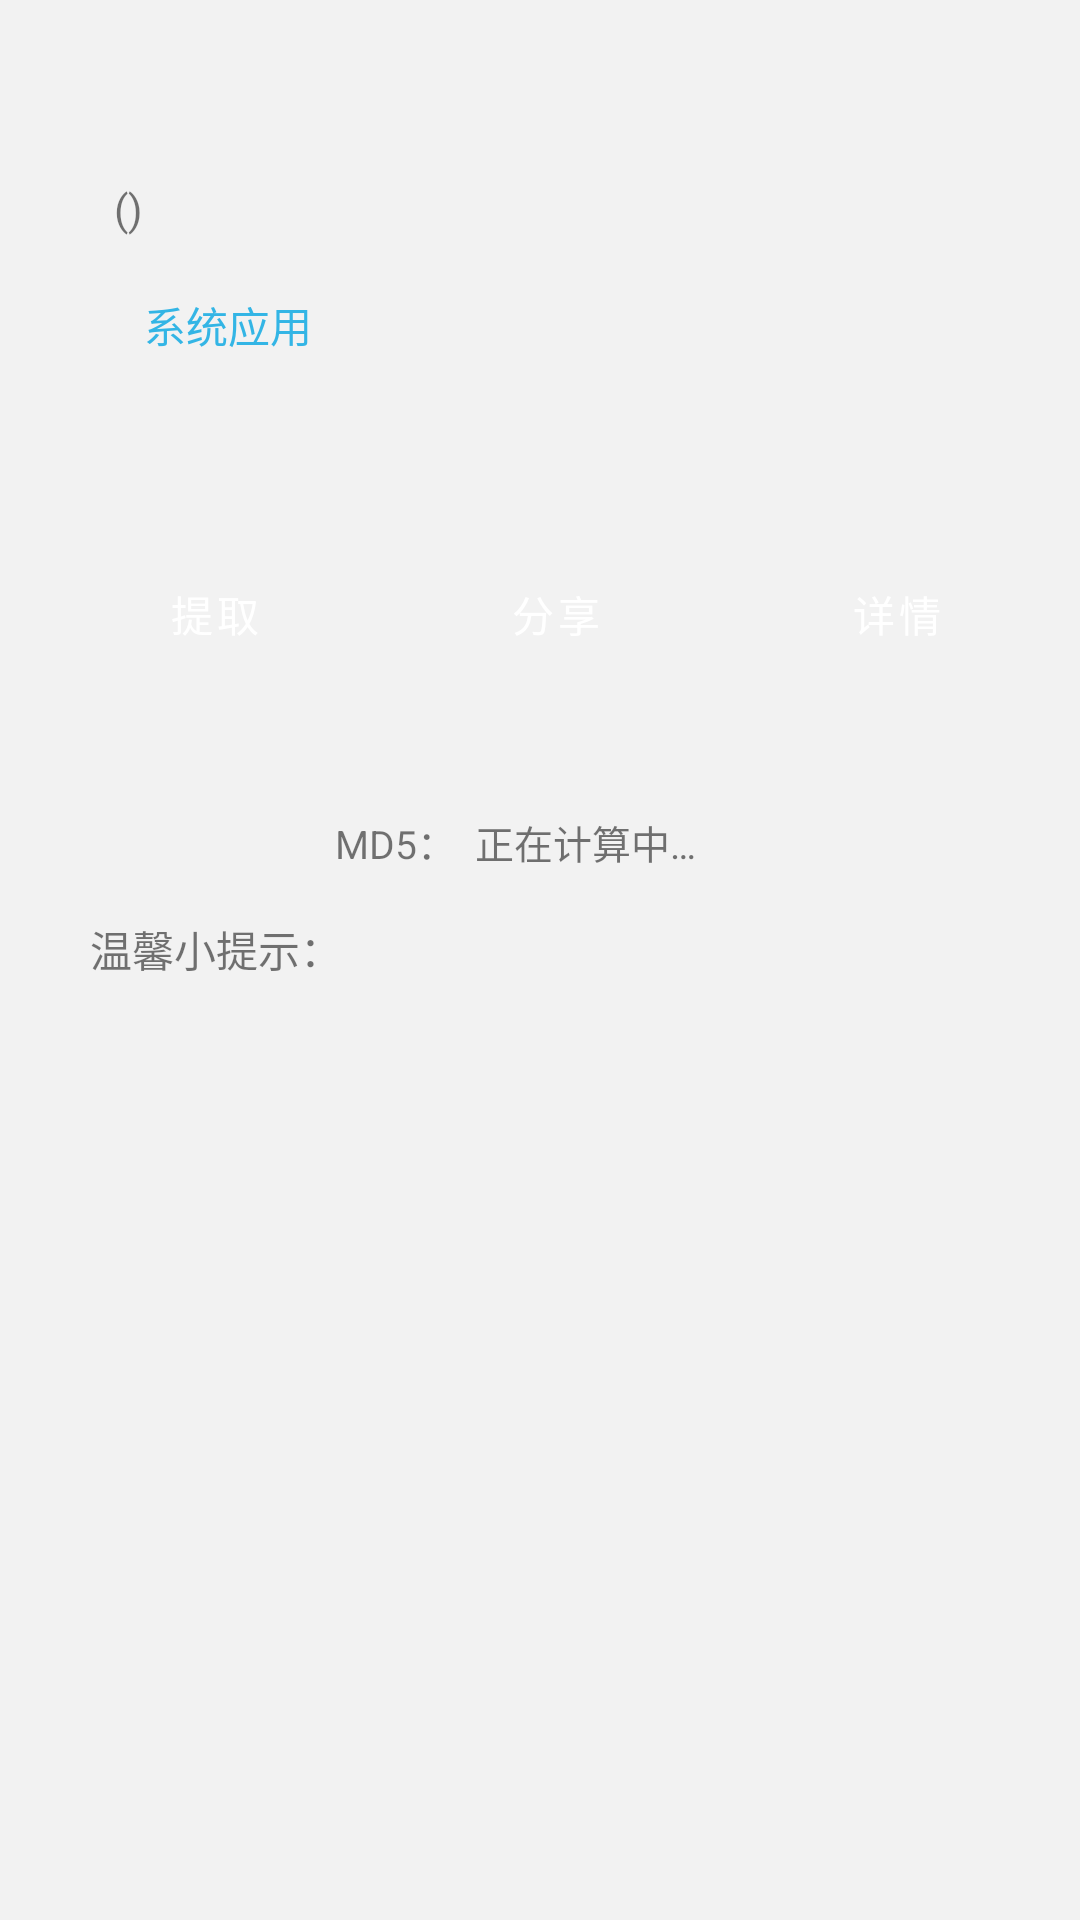

Here is an Android app screen rendered from its layout file. Give the layout XML and the strings, colors and styles it references.
<!-- AndroidManifest.xml: application theme Theme.MyApplication -->
<!-- res/layout/dialog_content_normal.xml -->
<?xml version="1.0" encoding="utf-8"?>
<LinearLayout xmlns:android="http://schemas.android.com/apk/res/android"
    xmlns:tools="http://schemas.android.com/tools"
    android:layout_width="match_parent"
    android:layout_height="match_parent"
    android:background="@drawable/dialog_bottom_bg"
    android:orientation="vertical"
    android:paddingStart="30dp"
    android:paddingTop="14dp"
    android:paddingEnd="20dp"
    android:paddingBottom="30dp">

    <LinearLayout
        android:layout_width="match_parent"
        android:layout_height="wrap_content"
        android:orientation="horizontal">

        <LinearLayout
            android:layout_width="0dp"
            android:layout_height="wrap_content"
            android:layout_weight="1"
            android:orientation="vertical">

            <TextView
                android:id="@+id/appName"
                style="?android:attr/textAppearance"
                android:layout_width="wrap_content"
                android:layout_height="wrap_content"
                android:selectAllOnFocus="true"
                android:textIsSelectable="true"
                android:textSize="20sp" />

            <TextView
                android:id="@+id/pkgName"
                android:layout_width="wrap_content"
                android:layout_height="wrap_content"
                android:clickable="false"
                android:selectAllOnFocus="true"
                android:textIsSelectable="true" />

            <com.google.android.material.chip.ChipGroup
                android:layout_width="wrap_content"
                android:layout_height="wrap_content">

                <TextView
                    android:id="@+id/app_Version"
                    android:layout_width="wrap_content"
                    android:layout_height="wrap_content"
                    android:selectAllOnFocus="true"
                    android:textIsSelectable="true" />

                <LinearLayout
                    android:layout_width="match_parent"
                    android:layout_height="wrap_content">

                    <TextView
                        android:layout_width="wrap_content"
                        android:layout_height="wrap_content"
                        android:text="@string/left_bracket" />

                    <TextView
                        android:id="@+id/app_VersionCode"
                        android:layout_width="wrap_content"
                        android:layout_height="wrap_content"
                        android:selectAllOnFocus="true"
                        android:textIsSelectable="true" />

                    <TextView
                        android:layout_width="wrap_content"
                        android:layout_height="wrap_content"
                        android:text="@string/right_bracket" />
                </LinearLayout>
            </com.google.android.material.chip.ChipGroup>

        </LinearLayout>

        <ImageView
            android:id="@+id/appIcon"
            android:layout_width="wrap_content"
            android:layout_height="wrap_content"
            android:layout_marginStart="12dp"
            android:layout_marginTop="10dp"
            android:contentDescription="@string/app_icon" />
    </LinearLayout>

    <LinearLayout
        android:layout_width="wrap_content"
        android:layout_height="wrap_content"
        android:orientation="horizontal">

        <TextView
            android:id="@+id/apksize"
            android:layout_width="wrap_content"
            android:layout_height="wrap_content"
            android:layout_marginEnd="16dp" />

        <TextView
            android:id="@+id/tv_appsize"
            android:layout_width="wrap_content"
            android:layout_height="wrap_content"
            android:layout_marginEnd="16dp" />

        <TextView
            android:id="@+id/appTargetSdk"
            android:layout_width="wrap_content"
            android:layout_height="wrap_content"
            android:layout_marginEnd="6dp" />

        <ImageView
            android:id="@+id/split_aab"
            android:layout_width="18dp"
            android:layout_height="18dp"
            android:layout_marginStart="10dp"
            android:contentDescription="@string/aab"
            android:src="@drawable/aab"
            android:visibility="gone"/>

        <ImageView
            android:id="@+id/flag_xapk"
            android:layout_width="18dp"
            android:layout_height="18dp"
            android:layout_marginStart="8dp"
            android:contentDescription="@string/xapk"
            android:src="@drawable/xapk_icon"
            android:visibility="gone"/>

        <ImageView
            android:id="@+id/flag_kotlin"
            android:layout_width="18dp"
            android:layout_height="18dp"
            android:layout_marginStart="8dp"
            android:contentDescription="@string/include_kotlin_lang"
            android:paddingTop="2dp"
            android:src="@drawable/kotlin"
            android:visibility="gone" />
    </LinearLayout>

    <LinearLayout
        android:layout_width="match_parent"
        android:layout_height="wrap_content"
        android:orientation="horizontal">

        <TextView
            android:id="@+id/tv_minSupport"
            android:layout_width="wrap_content"
            android:layout_height="wrap_content"
            android:layout_marginEnd="18dp"
            android:textColor="@android:color/holo_blue_light" />

        <TextView
            android:id="@+id/sysApps_lib"
            android:layout_width="wrap_content"
            android:layout_height="wrap_content"
            android:text="@string/sysapp"
            android:textColor="@android:color/holo_blue_light" />
    </LinearLayout>

    <LinearLayout
        android:layout_width="match_parent"
        android:layout_height="wrap_content">

        <TextView
            android:id="@+id/tv_firstInstall"
            android:layout_width="0dp"
            android:layout_height="wrap_content"
            android:layout_marginEnd="12dp"
            android:layout_weight="1"
            android:textSize="10sp"
            tools:ignore="SmallSp" />

        <TextView
            android:id="@+id/tv_lastUpdate"
            android:layout_width="0dp"
            android:layout_height="wrap_content"
            android:layout_weight="1"
            android:textSize="10sp"
            tools:ignore="SmallSp" />
    </LinearLayout>

    <RelativeLayout
        android:layout_width="match_parent"
        android:layout_height="wrap_content"
        android:layout_gravity="center"
        android:layout_marginHorizontal="4pt"
        android:layout_marginTop="40dp"
        android:layout_marginBottom="34dp"
        android:baselineAligned="false"
        android:orientation="horizontal">

        <Button
            android:id="@+id/extract_app"
            style="?android:attr/buttonBarButtonStyle"
            android:layout_width="66dp"
            android:layout_height="65dp"
            android:layout_alignParentStart="true"
            android:background="@drawable/oval_button"
            android:padding="6dp"
            android:text="@string/extract"
            android:textColor="@color/white" />

        <Button
            android:id="@+id/share_app"
            style="?android:attr/buttonBarButtonStyle"
            android:layout_width="66dp"
            android:layout_height="65dp"
            android:layout_centerInParent="true"
            android:background="@drawable/oval_button"
            android:text="@string/shareApp"
            android:textColor="@color/white" />

        <Button
            android:id="@+id/app_DetailsSettings"
            style="?android:attr/buttonBarButtonStyle"
            android:layout_width="66dp"
            android:layout_height="65dp"
            android:layout_alignParentEnd="true"
            android:background="@drawable/oval_button"
            android:text="@string/goto_detailsSettings"
            android:textColor="@color/white" />
    </RelativeLayout>

    <TextView
        android:id="@+id/md5_info"
        android:layout_width="wrap_content"
        android:layout_height="wrap_content"
        android:layout_gravity="center"
        android:layout_marginBottom="8dp"
        android:singleLine="true"
        android:text="@string/md5_loading"
        android:textSize="13sp" />

    <LinearLayout
        android:layout_width="match_parent"
        android:layout_height="wrap_content"
        android:layout_marginTop="8dp"
        android:orientation="vertical">

        <TextView
            android:layout_width="wrap_content"
            android:layout_height="wrap_content"
            android:text="@string/save_reminder" />

        <TextView
            android:id="@+id/save_reminder"
            android:layout_width="wrap_content"
            android:layout_height="wrap_content"
            android:layout_gravity="center" />
    </LinearLayout>
</LinearLayout>
<!-- resources referenced by this layout -->
<resources>
  <color name="white">#FFFFFFFF</color>
  <!-- drawable aab: png bitmap (drawable-v24, 56326 bytes) -->
  <!-- drawable dialog_bottom_bg (drawable) -->
  <?xml version="1.0" encoding="utf-8"?>
  <color xmlns:android="http://schemas.android.com/apk/res/android"
      android:color="#F2F2F2">
  </color>
  <!-- drawable kotlin: png bitmap (drawable, 30655 bytes) -->
  <!-- drawable xapk_icon: png bitmap (drawable, 19953 bytes) -->
  <string name="aab">App Bundle</string>
  <string name="app_icon">app图标</string>
  <string name="extract">提取</string>
  <string name="goto_detailsSettings">详情</string>
  <string name="include_kotlin_lang">include Kotlin Lang</string>
  <string name="left_bracket">(</string>
  <string name="md5_loading">MD5：\t正在计算中…\t\t\t\t</string>
  <string name="right_bracket">)</string>
  <string name="save_reminder">温馨小提示：</string>
  <string name="shareApp">分享</string>
  <string name="sysapp">系统应用</string>
  <string name="xapk">xapk</string>
  <style name="Theme.MyApplication" parent="Theme.MaterialComponents.DayNight.DarkActionBar">
          
          <item name="colorPrimary">@android:color/holo_blue_dark</item>
          <item name="colorPrimaryVariant">@android:color/holo_blue_dark</item>
          <item name="colorOnPrimary">@color/white</item>
          
          <item name="colorSecondary">@color/teal_200</item>
          <item name="colorSecondaryVariant">@color/teal_700</item>
          <item name="colorOnSecondary">@color/black</item>
  
          <item name="colorAccent">@android:color/holo_blue_dark</item>
          
          <item name="android:statusBarColor" tools:targetApi="l">?attr/colorPrimaryVariant</item>
          <item name="buttonBarButtonStyle">@style/Widget.MaterialComponents.Button</item>
  
          <item name="actionModeBackground">?attr/colorPrimary</item>
          
      </style>
  <color name="teal_200">#FF03DAC5</color>
  <color name="teal_700">#FF018786</color>
  <color name="black">#FF000000</color>
</resources>
